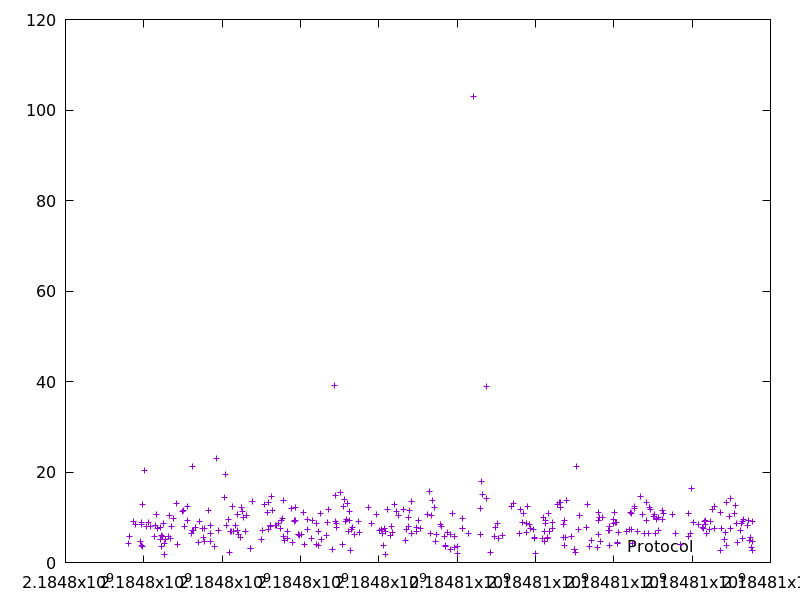

Data behind this chart, as committed beside it:
2184797597.972698, 4.26071
2184797638, 5.769
2184797733, 9.061
2184797779, 8.335
2184797906, 4.621
2184797934, 8.815
2184797938, 3.868
2184797948, 8.484
2184797959, 3.469
2184797974, 12.78
2184798016, 20.42
2184798062, 7.975
2184798132, 8.809
2184798159, 7.953
2184798266, 5.871
2184798286, 8.245
2184798337, 10.57
2184798345, 7.617
2184798418, 7.745
2184798430, 5.19
2184798456, 3.632
2184798462, 6.044
2184798490, 5.661
2184798499, 8.601
2184798529, 4.179
2184798540, 1.816
2184798547, 5.206
2184798620, 5.877
2184798665, 10.46
2184798692, 5.348
2184798715, 7.99
2184798759, 9.809
2184798828, 13.12
2184798868, 4.087
2184798985, 11.2
2184799003, 11.47
2184799042, 8.045
2184799105, 12.31
2184799118, 9.276
2184799209, 6.507
2184799230, 21.29
2184799250, 7.033
2184799259, 7.066
2184799323, 7.768
2184799408, 4.519
2184799427, 9.106
2184799498, 7.604
2184799520, 5.495
2184799542, 7.617
2184799561, 4.611
2184799645, 11.58
2184799690, 6.509
2184799698, 8.224
2184799716, 4.742
2184799807, 3.509
2184799864, 22.9
2184799900, 7.068
2184800061, 14.41
2184800080, 19.47
2184800119, 8.138
2184800151, 9.602
... 294 more rows
